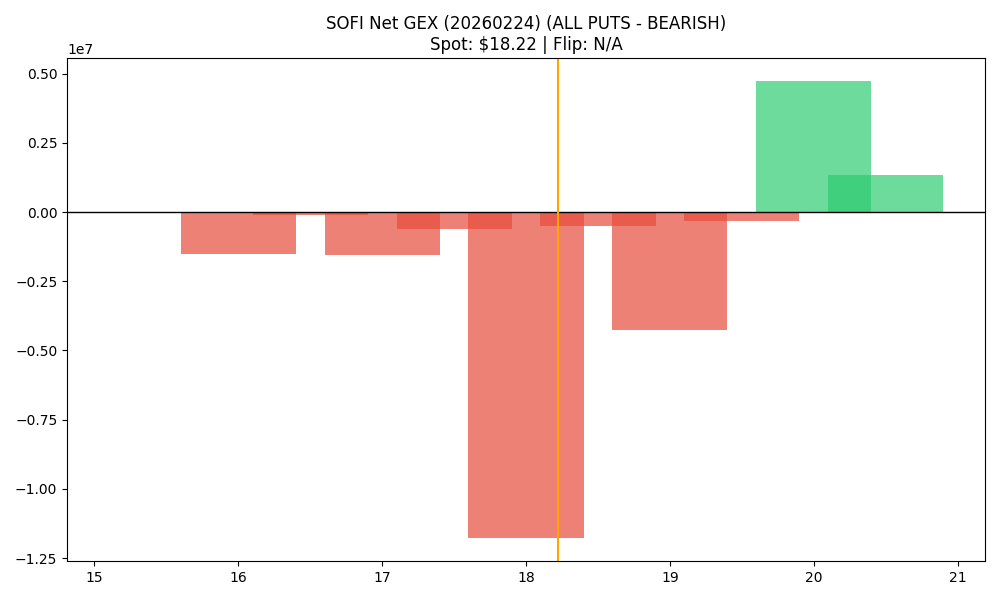

The file beside this chart, header and first rows:
strike, call_gex, put_gex, call_dex, put_dex, net_greek_delta, net_gex
15.5, 0.0, 24952, 12754, -27050, -0.02076, -24952
16.0, 50679, 1567787, 810380, -3789685, -0.1177, -1517107
16.5, 149.8, 89378, 365993, -117860, 0.1629, -89228
17.0, 681036, 2245579, 5838957, -5362170, 0.01479, -1564543
17.5, 41572, 667704, 242028, -896219, -0.1292, -626131
18.0, 1490308, 13277369, 6671556, -37920332, -0.2529, -11787061
18.5, 312845, 830782, 897056, -1350816, -0.088, -517937
19.0, 2619058, 6894216, 10149634, -19384995, -0.1526, -4275158
19.5, 918854, 1234388, 1444469, -3008232, -0.1808, -315534
20.0, 13398492, 8666227, 38091307, -34454000, 0.02413, 4732265
20.5, 2130130, 775741, 2254606, -3678766, -0.08566, 1354389
